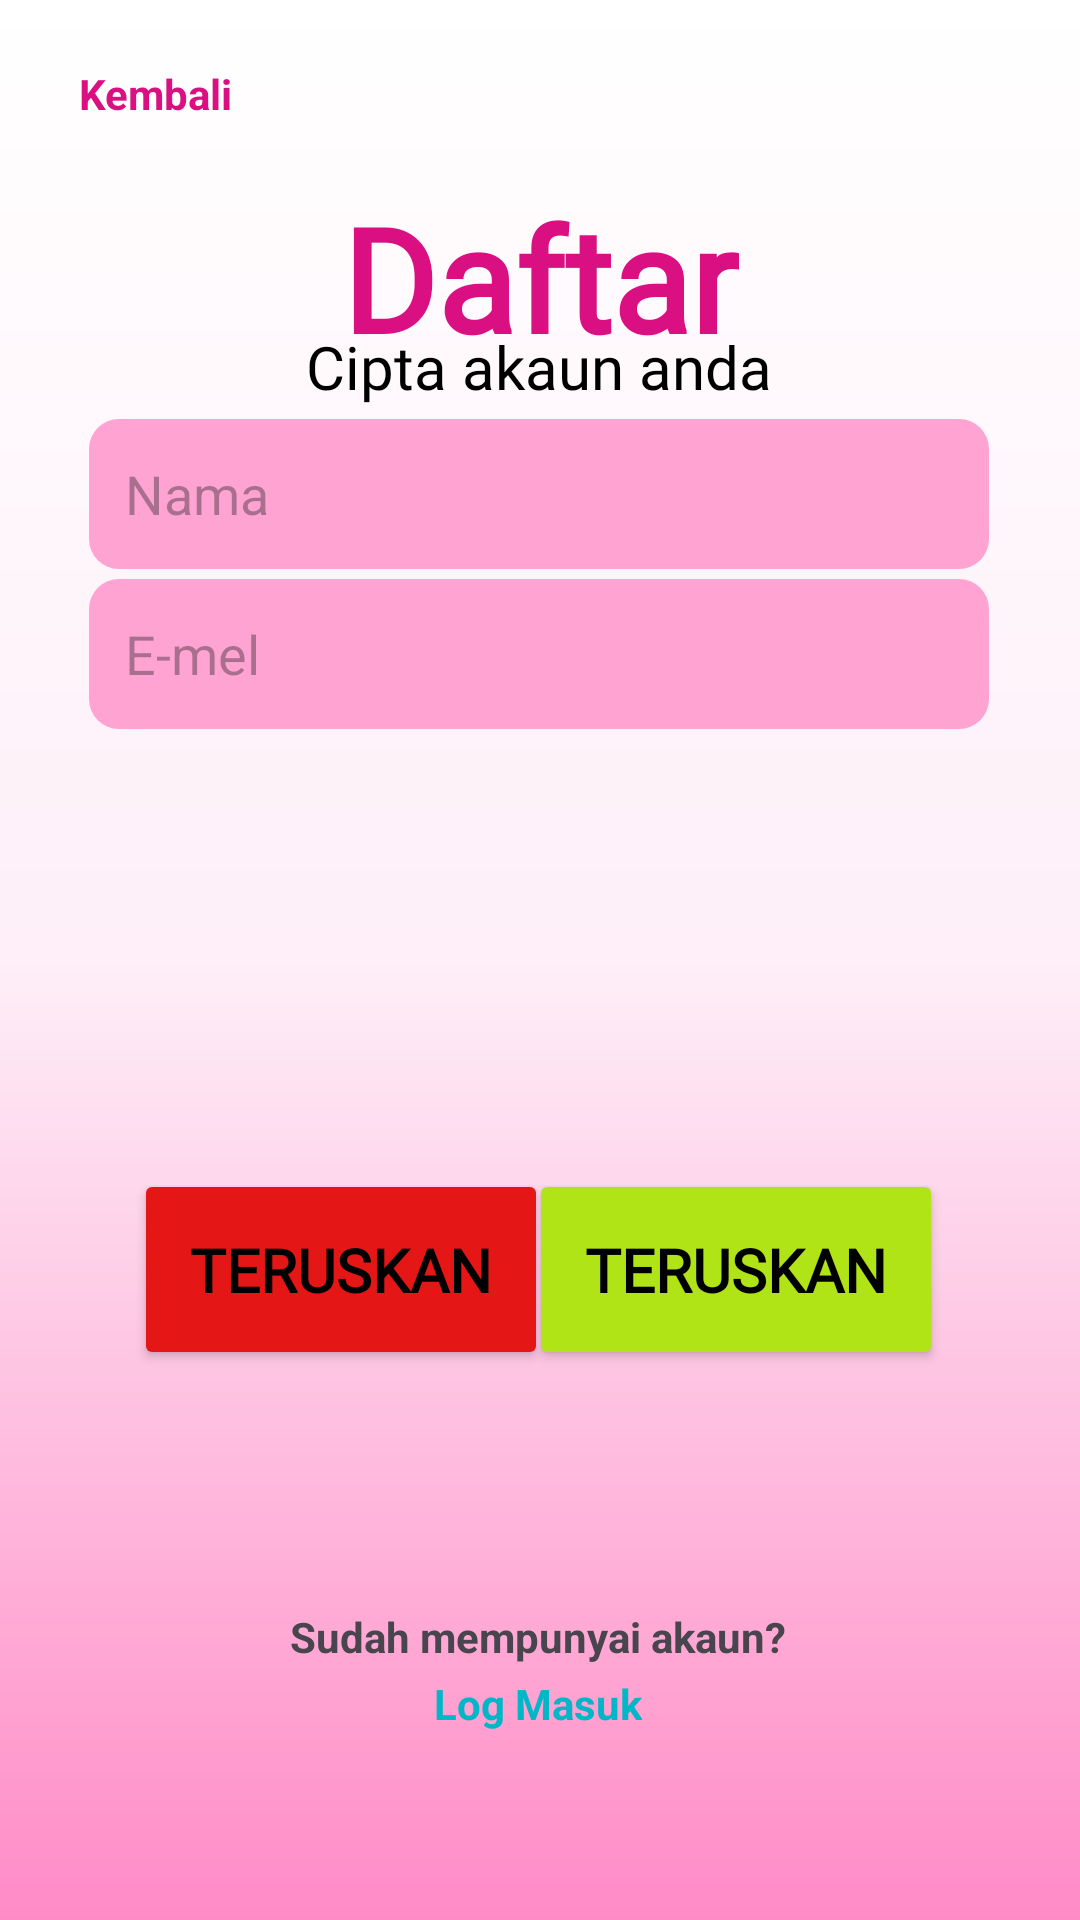

This screen was rendered from an Android layout file. Write that file and the resources it references.
<!-- AndroidManifest.xml: application theme Theme.MuamalatGo -->
<!-- res/layout/activity_signup_rec1.xml -->
<?xml version="1.0" encoding="utf-8"?>
<androidx.constraintlayout.widget.ConstraintLayout xmlns:android="http://schemas.android.com/apk/res/android"
    xmlns:app="http://schemas.android.com/apk/res-auto"
    xmlns:tools="http://schemas.android.com/tools"
    android:id="@+id/main"
    android:layout_width="match_parent"
    android:layout_height="match_parent"
    android:background="@drawable/gradient2_backgroundcolor"
    tools:context=".SignupDonor2">

    <Button
        android:id="@+id/button2"
        android:layout_width="138dp"
        android:layout_height="67dp"
        android:backgroundTint="#B1E416"
        android:fontFamily="@font/istok_web"
        android:text="@string/teruskan"
        android:textColor="#000000"
        android:textSize="20sp"
        android:textStyle="bold"
        app:layout_constraintBottom_toBottomOf="parent"
        app:layout_constraintEnd_toEndOf="parent"
        app:layout_constraintHorizontal_bias="0.794"
        app:layout_constraintStart_toStartOf="parent"
        app:layout_constraintTop_toTopOf="parent"
        app:layout_constraintVertical_bias="0.68" />

    <Button
        android:id="@+id/button2dupe"
        android:layout_width="138dp"
        android:layout_height="67dp"
        android:backgroundTint="#E41616"
        android:fontFamily="@font/istok_web"
        android:text="Teruskan"
        android:textColor="#000000"
        android:textSize="20sp"
        android:textStyle="bold"
        app:layout_constraintBottom_toBottomOf="parent"
        app:layout_constraintEnd_toEndOf="parent"
        app:layout_constraintHorizontal_bias="0.201"
        app:layout_constraintStart_toStartOf="parent"
        app:layout_constraintTop_toTopOf="parent"
        app:layout_constraintVertical_bias="0.68" />

    <TextView
        android:id="@+id/textView15"
        android:layout_width="wrap_content"
        android:layout_height="wrap_content"
        android:text="@string/log_masuk"
        android:textColor="@color/darkblue"
        android:textStyle="bold"
        app:layout_constraintBottom_toBottomOf="parent"
        app:layout_constraintEnd_toEndOf="parent"
        app:layout_constraintHorizontal_bias="0.498"
        app:layout_constraintStart_toStartOf="parent"
        app:layout_constraintTop_toTopOf="parent"
        app:layout_constraintVertical_bias="0.899" />

    <TextView
        android:id="@+id/textView14"
        android:layout_width="wrap_content"
        android:layout_height="wrap_content"
        android:text="@string/sudah_mempunyai_akaun"
        android:textStyle="bold"
        app:layout_constraintBottom_toBottomOf="parent"
        app:layout_constraintEnd_toEndOf="parent"
        app:layout_constraintHorizontal_bias="0.497"
        app:layout_constraintStart_toStartOf="parent"
        app:layout_constraintTop_toTopOf="parent"
        app:layout_constraintVertical_bias="0.863" />

    <TextView
        android:id="@+id/textView17"
        android:layout_width="wrap_content"
        android:layout_height="wrap_content"
        android:text="Kembali"
        android:textColor="@color/darkpink"
        android:textStyle="bold"
        app:layout_constraintBottom_toBottomOf="parent"
        app:layout_constraintEnd_toEndOf="parent"
        app:layout_constraintHorizontal_bias="0.085"
        app:layout_constraintStart_toStartOf="parent"
        app:layout_constraintTop_toTopOf="parent"
        app:layout_constraintVertical_bias="0.035" />

    <TextView
        android:id="@+id/textView12"
        android:layout_width="wrap_content"
        android:layout_height="wrap_content"
        android:fontFamily="@font/istok_web_bold"
        android:text="@string/cipta_akaun"
        android:textColor="@color/black"
        android:textSize="20sp"
        app:layout_constraintBottom_toBottomOf="parent"
        app:layout_constraintEnd_toEndOf="parent"
        app:layout_constraintHorizontal_bias="0.498"
        app:layout_constraintStart_toStartOf="parent"
        app:layout_constraintTop_toTopOf="parent"
        app:layout_constraintVertical_bias="0.177" />

    <TextView
        android:id="@+id/textView13"
        android:layout_width="wrap_content"
        android:layout_height="wrap_content"
        android:fontFamily="@font/istok_web_bold"
        android:text="Daftar"
        android:textColor="@color/darkpink"
        android:textSize="48sp"
        android:textStyle="bold"
        app:layout_constraintBottom_toBottomOf="parent"
        app:layout_constraintEnd_toEndOf="parent"
        app:layout_constraintStart_toStartOf="parent"
        app:layout_constraintTop_toTopOf="parent"
        app:layout_constraintVertical_bias="0.105" />

    <EditText
        android:id="@+id/editTextText3"
        android:layout_width="300dp"
        android:layout_height="50dp"
        android:background="@drawable/rectangular_corner1"
        android:ems="10"
        android:hint="Nama"
        android:inputType="text"
        android:paddingLeft="12dp"
        android:backgroundTint="@color/lightpink"
        app:layout_constraintBottom_toBottomOf="parent"
        app:layout_constraintEnd_toEndOf="parent"
        app:layout_constraintHorizontal_bias="0.495"
        app:layout_constraintStart_toStartOf="parent"
        app:layout_constraintTop_toTopOf="parent"
        app:layout_constraintVertical_bias="0.237" />

    <EditText
        android:id="@+id/editTextText4"
        android:layout_width="300dp"
        android:layout_height="50dp"
        android:background="@drawable/rectangular_corner1"
        android:ems="10"
        android:hint="E-mel"
        android:inputType="text"
        android:backgroundTint="@color/lightpink"
        android:paddingLeft="12dp"
        app:layout_constraintBottom_toBottomOf="parent"
        app:layout_constraintEnd_toEndOf="parent"
        app:layout_constraintHorizontal_bias="0.495"
        app:layout_constraintStart_toStartOf="parent"
        app:layout_constraintTop_toTopOf="parent"
        app:layout_constraintVertical_bias="0.327"  />

</androidx.constraintlayout.widget.ConstraintLayout>
<!-- resources referenced by this layout -->
<resources>
  <color name="black">#FF000000</color>
  <color name="darkblue">#00B7C8</color>
  <color name="darkpink">#D90F82</color>
  <color name="lightpink">#FFA3D2</color>
  <!-- drawable gradient2_backgroundcolor (drawable) -->
  <?xml version="1.0" encoding="utf-8"?>
  <shape xmlns:android="http://schemas.android.com/apk/res/android"
      android:shape="rectangle">
      <gradient
          android:startColor="#FFFFFF"
          android:centerColor="#FEEFF8"
          android:endColor="#FF8BC6"
          android:angle="270" />
  </shape>
  <!-- drawable rectangular_corner1 (drawable) -->
  <?xml version="1.0" encoding="utf-8"?>
  <layer-list xmlns:android="http://schemas.android.com/apk/res/android">
  
      <item>
          <shape android:shape="rectangle">
              <corners android:bottomLeftRadius="10dp"
                  android:bottomRightRadius="10dp"
                  android:topLeftRadius="10dp"
                  android:topRightRadius="10dp" />
              <solid android:color="#A6F5F7" />
          </shape>
      </item>
  
      <item>
          <shape android:shape="rectangle">
              <corners android:bottomLeftRadius="10dp"
                  android:bottomRightRadius="10dp"
                  android:topLeftRadius="10dp"
                  android:topRightRadius="10dp" />
              <stroke
                  android:width="10dp"
                  android:color="#A6F5F7" />
              <solid android:color="@android:color/transparent" />
          </shape>
      </item>
  </layer-list>
  <string name="cipta_akaun">Cipta akaun anda</string>
  <string name="log_masuk">Log Masuk</string>
  <string name="sudah_mempunyai_akaun">Sudah mempunyai akaun?</string>
  <string name="teruskan">Teruskan</string>
  <style name="Theme.MuamalatGo" parent="Base.Theme.MuamalatGo" />
  <style name="Base.Theme.MuamalatGo" parent="Theme.Material3.DayNight.NoActionBar">
          
          
      </style>
</resources>
